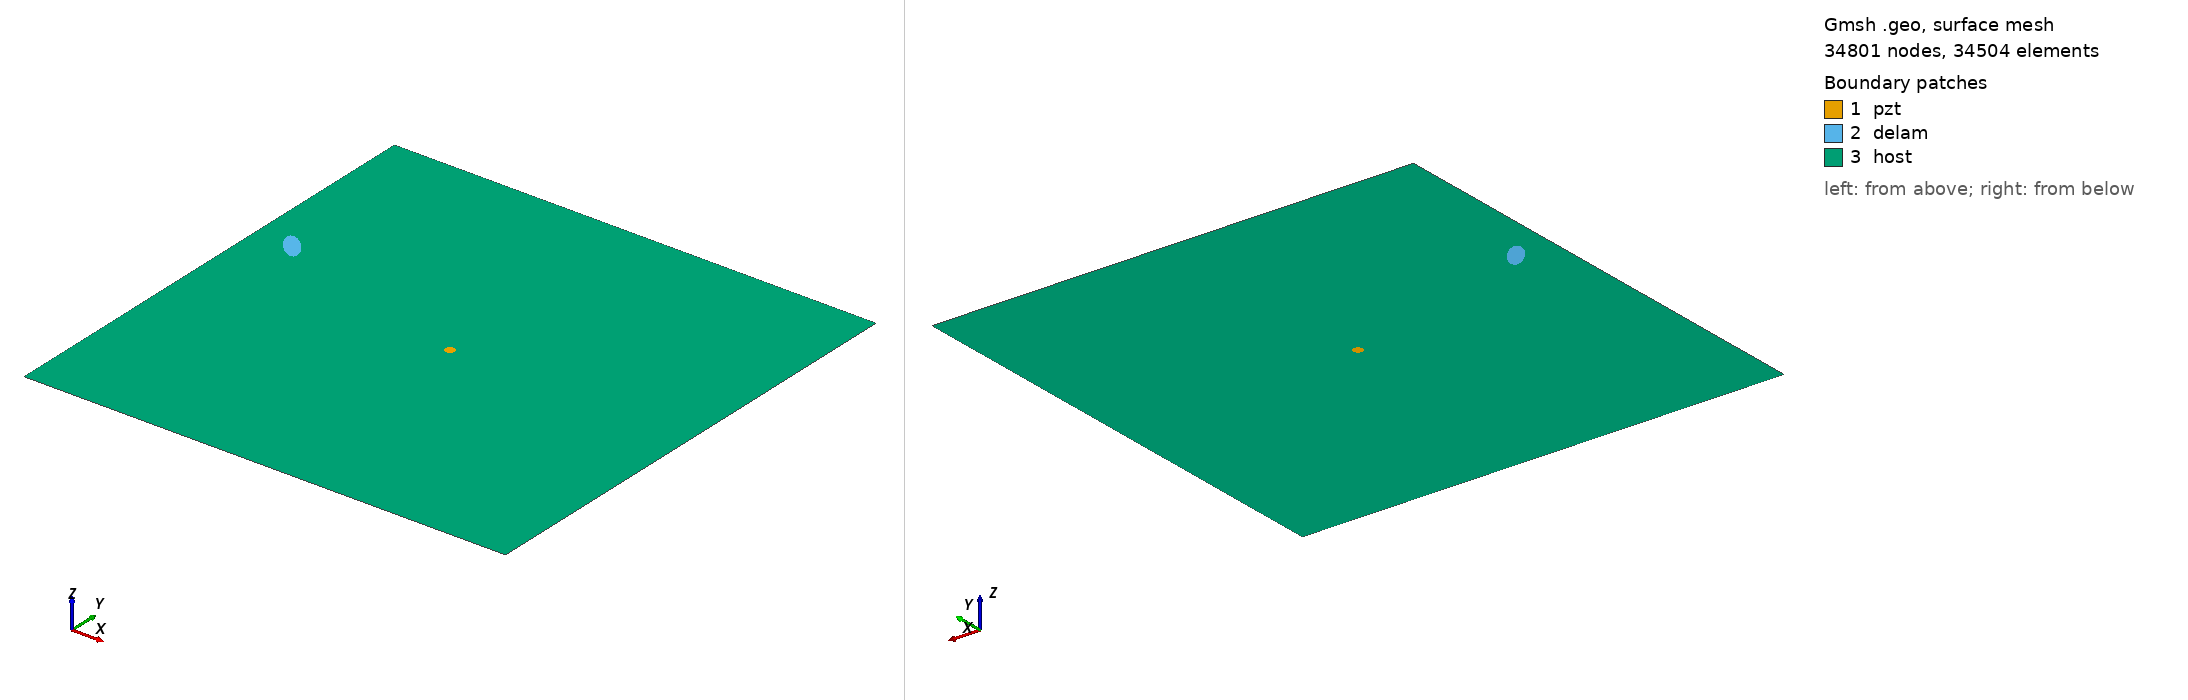

Gmsh geometry script, surface-meshed: 34801 nodes, 34504 surface elements. Boundary patches (legend numbers): 1 pzt, 2 delam, 3 host. Left view from above one corner, right view from below the opposite corner. Legend entries are the model's physical surfaces. The drawing asked Gmsh for element sizes between 1% and 20% of the model's largest extent; the script's own settings can give other sizes.

=== m1_rand_single_delam_469.geo (drawn) ===
SetFactory("OpenCASCADE");
L=0.500000; 
W=0.500000; 
a=0.018130; 
b=0.007495; 
x=0.038462; 
y=0.311821; 
alpha=0.731939 *Pi; 
r=0.005000; 
xpzt=0.250000; 
ypzt=0.250000; 
//+
Point(1) = {0, 0, 0, 1.0};
//+
Point(2) = {L, 0, 0, 1.0};
//+
Point(3) = {L, W, 0, 1.0};
//+
Point(4) = {0, W, 0, 1.0};
//+
Line(1) = {1, 2};
//+
Line(2) = {2, 3};
//+
Line(3) = {3, 4};
//+
Line(4) = {4, 1};
//+
Circle(5) = {xpzt, ypzt, -0, r, 0, 2*Pi};
//+
Ellipse(6) = {x, y, -0, a, b, 0, 2*Pi};
//+
Rotate {{0, 0, 1}, {x, y, 0}, alpha} {
  Curve{6}; 
}
//+
Curve Loop(1) = {4, 1, 2, 3};
//+
Curve Loop(2) = {6};
//+
Curve Loop(3) = {5};
//+
Curve Loop(4) = {6};
//+
Curve Loop(5) = {5};
//+
Plane Surface(1) = {5};
//+
Plane Surface(2) = {4};
//+
Plane Surface(3) = {1, 2, 3};
//+
Point(9) = {xpzt, ypzt, 0, 1.0};
//+
Point{9} In Surface {1};// mesh node at centre of pzt
//+
Physical Surface("pzt") = {1};
//+
Physical Surface("delam") = {2};
//+
Physical Surface("host") = {3};

Mesh.Algorithm = 6; // Frontal
Mesh.CharacteristicLengthFactor = 0.068000;
Mesh.CharacteristicLengthMin = 0.001000;
Mesh.CharacteristicLengthMax = 0.200000;
Mesh.RecombineAll = 1; // Apply recombination algorithm
Mesh.SubdivisionAlgorithm = 1; // 1: all quadrangles
Mesh.Smoothing = 1;
